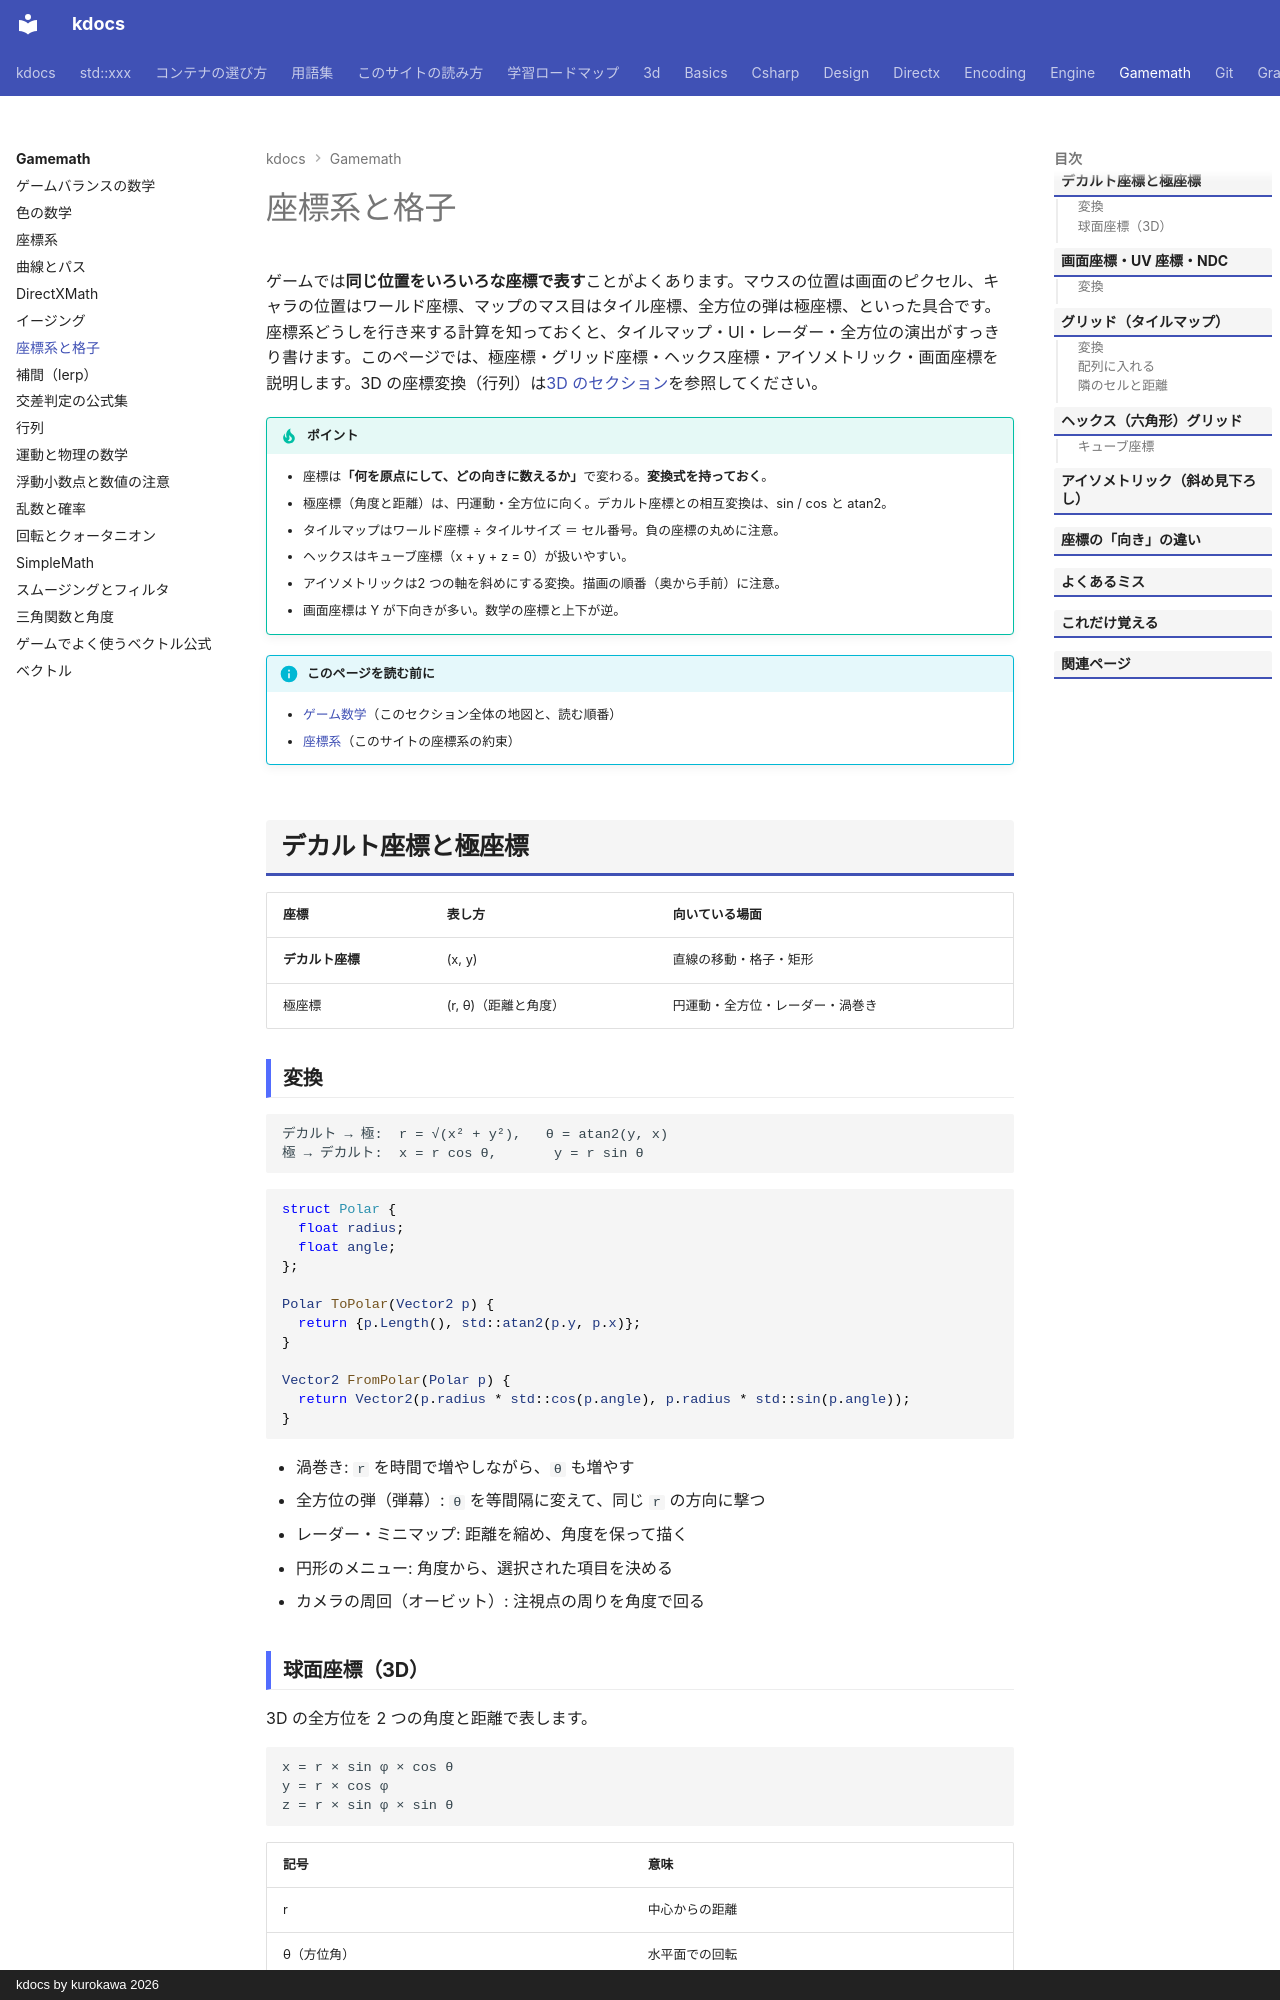

repository: qwzxdf/kdocs · page: gamemath/grids/index.html · generator: mkdocs · copyright: kdocs by kurokawa 2026

---
title: 座標系と格子
tags:
  - ゲーム数学
---

# 座標系と格子

ゲームでは**同じ位置をいろいろな座標で表す**ことがよくあります。マウスの位置は画面のピクセル、キャラの位置はワールド座標、マップのマス目はタイル座標、全方位の弾は極座標、といった具合です。座標系どうしを行き来する計算を知っておくと、タイルマップ・UI・レーダー・全方位の演出がすっきり書けます。このページでは、極座標・グリッド座標・ヘックス座標・アイソメトリック・画面座標を説明します。3D の座標変換（行列）は[3D のセクション](../3d/index.md)を参照してください。

!!! tip "ポイント"
    - 座標は<strong>「何を原点にして、どの向きに数えるか」</strong>で変わる。<strong>変換式を持っておく</strong>。
    - 極座標（角度と距離）は、円運動・全方位に向く。デカルト座標との相互変換は、sin / cos と atan2。
    - タイルマップはワールド座標 ÷ タイルサイズ ＝ セル番号。負の座標の丸めに注意。
    - ヘックスはキューブ座標（x + y + z = 0）が扱いやすい。
    - アイソメトリックは2 つの軸を斜めにする変換。描画の順番（奥から手前）に注意。
    - 画面座標は Y が下向きが多い。数学の座標と上下が逆。

!!! info "このページを読む前に"
    - [ゲーム数学](index.md)（このセクション全体の地図と、読む順番）
    - [座標系](coordinate-systems.md)（このサイトの座標系の約束）

## デカルト座標と極座標

| 座標 | 表し方 | 向いている場面 |
| --- | --- | --- |
| **デカルト座標** | (x, y) | 直線の移動・格子・矩形 |
| 極座標 | (r, θ)（距離と角度） | 円運動・全方位・レーダー・渦巻き |

### 変換

```text
デカルト → 極:  r = √(x² + y²),   θ = atan2(y, x)
極 → デカルト:  x = r cos θ,       y = r sin θ
```

```cpp
struct Polar {
  float radius;
  float angle;
};

Polar ToPolar(Vector2 p) {
  return {p.Length(), std::atan2(p.y, p.x)};
}

Vector2 FromPolar(Polar p) {
  return Vector2(p.radius * std::cos(p.angle), p.radius * std::sin(p.angle));
}
```

- 渦巻き: `r` を時間で増やしながら、`θ` も増やす
- 全方位の弾（弾幕）: `θ` を等間隔に変えて、同じ `r` の方向に撃つ
- レーダー・ミニマップ: 距離を縮め、角度を保って描く
- 円形のメニュー: 角度から、選択された項目を決める
- カメラの周回（オービット）: 注視点の周りを角度で回る

### 球面座標（3D）

3D の全方位を 2 つの角度と距離で表します。

```text
x = r × sin φ × cos θ
y = r × cos φ
z = r × sin φ × sin θ
```

| 記号 | 意味 |
| --- | --- |
| r | 中心からの距離 |
| θ（方位角） | 水平面での回転 |
| φ（天頂角・極角） | 上（+y）からの角度 |

オービットカメラ（対象の周りを回るカメラ）は、θ と φ をマウスで動かし、r をズームにして、位置を求めます。φ は 0 や π（真上・真下）に近づきすぎないように、制限します。

## 画面座標・UV 座標・NDC

| 座標 | 原点 | 範囲 | 使いどころ |
| --- | --- | --- | --- |
| **画面（ピクセル）座標** | 左上 | (0, 0)〜(幅, 高さ)。Y は下向き | マウス・UI |
| UV 座標 | 左上（DirectX） | (0, 0)〜(1, 1) | テクスチャ |
| NDC（正規化デバイス座標） | 中央 | x・y が -1〜1。Y は上向き（DirectX） | GPU の画面座標 |

### 変換

```cpp
Vector2 ScreenToNdc(Vector2 screen, Vector2 size) {
  return Vector2(screen.x / size.x * 2.0f - 1.0f, 1.0f - screen.y / size.y * 2.0f);
}

Vector2 NdcToScreen(Vector2 ndc, Vector2 size) {
  return Vector2((ndc.x + 1.0f) * 0.5f * size.x, (1.0f - ndc.y) * 0.5f * size.y);
}
```

- Y の向きが逆: 画面は下向き、NDC は上向き。1 - y で反転
- 解像度に依存しない UI: 画面を 0〜1 の割合で扱い、描画時にピクセルへ変換
- DPI・拡大率: 高 DPI の画面では、論理ピクセルと物理ピクセルが違う（[ImGui の DPI](../libs/imgui/style.md)）
- ワールド座標との変換: 3D はビュー・射影の行列で（[3D：MVP](../3d/transforms-mvp.md)）

## グリッド（タイルマップ）

**マス目のゲーム**（パズル・ローグライク・SRPG・2D アクション）ではワールド座標とマスの番号（セル）を行き来します。

### 変換

```cpp
struct Cell {
  int x;
  int y;
};

Cell WorldToCell(Vector2 world, float tile_size) {
  return {static_cast<int>(std::floor(world.x / tile_size)),
          static_cast<int>(std::floor(world.y / tile_size))};
}

Vector2 CellToWorld(Cell cell, float tile_size) {
  return Vector2(static_cast<float>(cell.x) * tile_size, static_cast<float>(cell.y) * tile_size);
}

Vector2 CellCenter(Cell cell, float tile_size) {
  return CellToWorld(cell, tile_size) + Vector2(tile_size * 0.5f, tile_size * 0.5f);
}
```

!!! warning "負の座標は `floor` で丸める"
    `static_cast<int>(-0.5f)` は 0（0 に向かって切り捨て）です。セル -1 になるべき位置がセル 0 になってしまいます。`std::floor` を通してから整数にします。

### 配列に入れる

- 1 次元配列: `index = y × 幅 + x`。メモリが連続で速い
- 範囲外の確認: `0 ≤ x < 幅` かつ `0 ≤ y < 高さ` を確かめてから、アクセス
- チャンク: 広いマップを 16×16 などのブロックに分けて、必要な所だけ持つ

```cpp
bool InBounds(Cell c, int width, int height) {
  return c.x >= 0 && c.x < width && c.y >= 0 && c.y < height;
}

int ToIndex(Cell c, int width) {
  return c.y * width + c.x;
}
```

### 隣のセルと距離

| 近傍 | 方向 | 距離 |
| --- | --- | --- |
| 4 近傍 | 上下左右 | マンハッタン距離 `|dx| + |dy|` |
| 8 近傍 | 斜めも含む | チェビシェフ距離 `max(|dx|, |dy|)` |
| ユークリッド距離 | 直線 | `√(dx² + dy²)`（円形の範囲） |

| 場面 | 距離の選び方 |
| --- | --- |
| 上下左右にしか動けない | マンハッタン |
| 斜めも 1 歩 | チェビシェフ |
| 範囲攻撃（円形） | ユークリッド（2 乗のまま比較） |

斜めの移動が 1 歩で、実際は `√2` 倍長いことが、経路探索で問題になります（コストを 14 と 10 にする、など。[アルゴリズム](../optimize/algorithms.md)）。

## ヘックス（六角形）グリッド

**六角形のマス**は、隣のセルまでの距離が全方向で等しいのでストラテジーゲームで人気です。座標の表し方が複数あります。

- オフセット座標: 行を半分ずらして表す。配列に入れやすいが計算が面倒
- 軸座標（axial）: 2 つの軸 (q, r)。配列にも計算にも使いやすい
- キューブ座標: 3 つの軸 (x, y, z)、x + y + z = 0。距離・回転の計算が簡単
